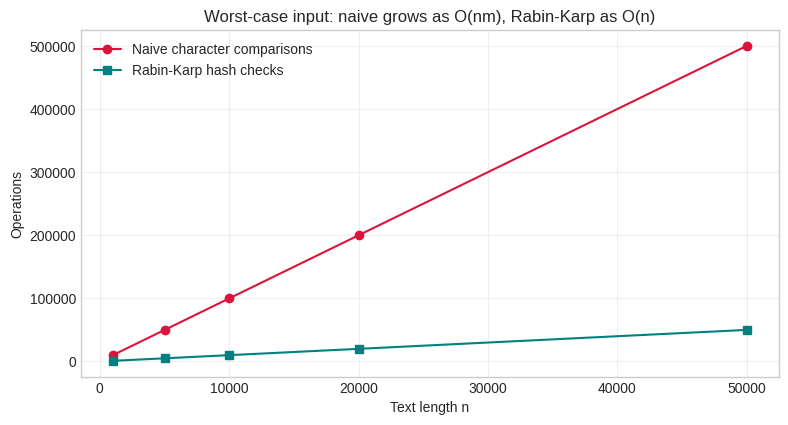
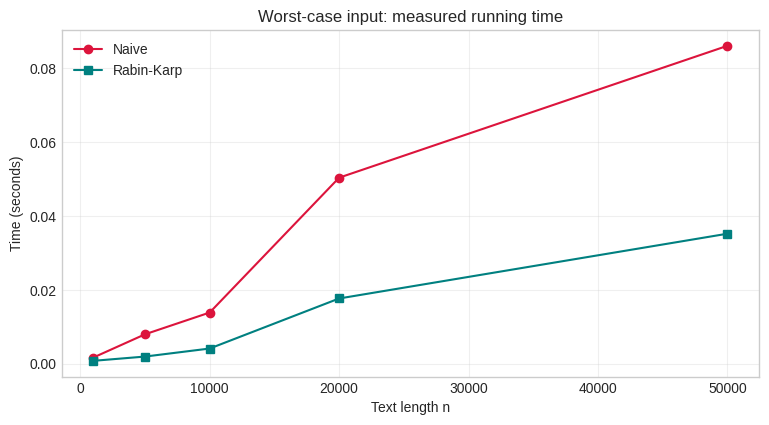
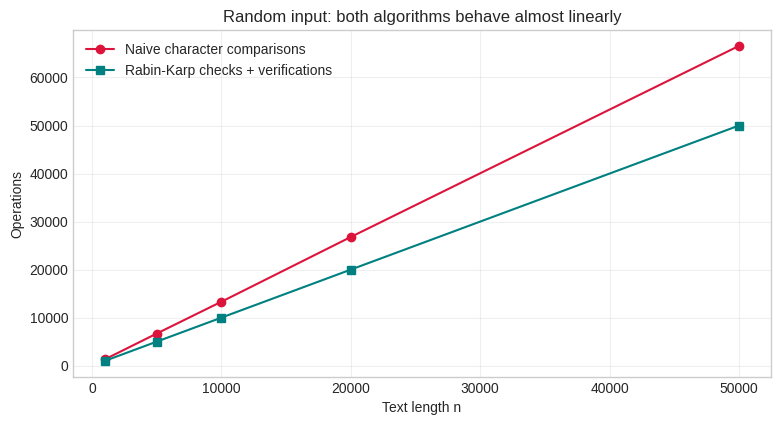

These figures' Python source, in order:
# %% [markdown]
# # Practical 6 (Mini-Project) — Naive vs Rabin-Karp String Matching
#
# **Subject:** Design and Analysis of Algorithms (410241)  
# **Class:** B.E. Computer Engineering, Semester I  
# **Lab:** Laboratory Practice III (410246)  
# **Mini-project option:** C — Naive string matching and Rabin-Karp
#
# ---
#
# ## 1. Aim
#
# Implement the **Naive string-matching algorithm** and the **Rabin-Karp
# algorithm**, run both on the same inputs, and observe the difference in their
# working and performance.
#
# ## 2. Problem statement
#
# Given a text $T$ of length $n$ and a pattern $P$ of length $m$, report every
# starting index $i$ such that
#
# $$T[i],T[i+1],\dots,T[i+m-1] = P[0],P[1],\dots,P[m-1].$$
#
# Implement:
#
# 1. **Naive search** — compare the pattern with every window.
# 2. **Rabin-Karp** — compare hashes of the pattern and each window, and verify
#    only when the hashes match.
#
# Compare the number of operations and the running time on random and
# worst-case inputs.
#
# ## 3. Objectives
#
# - Understand the sliding-window model of string matching.
# - Understand how a rolling hash turns a window comparison into $O(1)$ work.
# - Observe the effect of hash collisions and why verification is necessary.
# - Compare average-case and worst-case behaviour experimentally.
#
# ## 4. Theory
#
# ### 4.1 Naive algorithm
#
# For every start position $i=0,\dots,n-m$:
#
# ```text
# j = 0
# while j < m and T[i+j] == P[j]
#     j = j + 1
# if j == m
#     report i
# ```
#
# - **Best case:** the first character mismatches at every window: $O(n)$.
# - **Worst case:** every window matches for $m-1$ characters and then fails:
#   $O(nm)$.
# - **Space:** $O(1)$ extra.
#
# ### 4.2 Rabin-Karp
#
# Treat a string as a base-$b$ number. For a window $T[i..i+m-1]$:
#
# $$H(i)=\left(\sum_{k=0}^{m-1} T[i+k]\cdot b^{m-1-k}\right)\bmod q.$$
#
# The hash of the next window can be computed from the current one in $O(1)$:
#
# $$H(i+1)=\bigl((H(i)-T[i]\cdot b^{m-1})\cdot b+T[i+m]\bigr)\bmod q.$$
#
# Algorithm:
#
# 1. Compute the pattern hash and the first window hash.
# 2. Slide the window one character at a time, updating the hash in $O(1)$.
# 3. If the hashes match, **verify the window character by character**. A hash
#    match is only a candidate; different strings can collide modulo $q$.
#
# - **Expected time:** $O(n+m)$ if the hash behaves randomly and collisions are
#   rare.
# - **Worst case:** $O(nm)$ if every window has the same hash (for example,
#   repetitive text with a poorly chosen modulus), because every candidate is
#   verified.
# - **Space:** $O(1)$ extra.
#
# ### 4.3 Why hashing helps
#
# The naive algorithm compares up to $m$ characters per window. Rabin-Karp
# compares one integer per window; only windows whose hash matches are checked
# character by character. On random text, very few windows pass the hash test,
# so the total work is close to $O(n+m)$.

# %%
import random
from time import perf_counter

import matplotlib.pyplot as plt
import pandas as pd

plt.style.use("seaborn-v0_8-whitegrid")


# %%
def naive_search(text: str, pattern: str):
    """Return (match_positions, character_comparisons)."""
    n, m = len(text), len(pattern)
    if m == 0:
        return [], 0
    if m > n:
        return [], 0

    matches = []
    comparisons = 0
    for start in range(n - m + 1):
        offset = 0
        while offset < m:
            comparisons += 1
            if text[start + offset] != pattern[offset]:
                break
            offset += 1
        if offset == m:
            matches.append(start)
    return matches, comparisons


def rabin_karp(
    text: str,
    pattern: str,
    base: int = 256,
    modulus: int = 1_000_000_007,
):
    """Return (match_positions, hash_comparisons, character_verifications)."""
    n, m = len(text), len(pattern)
    if m == 0:
        return [], 0, 0
    if m > n:
        return [], 0, 0

    # b^(m-1) mod q, used to remove the outgoing character.
    high_power = pow(base, m - 1, modulus)

    pattern_hash = 0
    window_hash = 0
    for index in range(m):
        pattern_hash = (pattern_hash * base + ord(pattern[index])) % modulus
        window_hash = (window_hash * base + ord(text[index])) % modulus

    matches = []
    hash_comparisons = 0
    character_verifications = 0

    for start in range(n - m + 1):
        hash_comparisons += 1

        if window_hash == pattern_hash:
            # Verify to rule out a hash collision.
            offset = 0
            while offset < m:
                character_verifications += 1
                if text[start + offset] != pattern[offset]:
                    break
                offset += 1
            if offset == m:
                matches.append(start)

        # Roll the hash to the next window.
        if start < n - m:
            outgoing = ord(text[start])
            incoming = ord(text[start + m])
            window_hash = (
                (window_hash - outgoing * high_power) * base + incoming
            ) % modulus

    return matches, hash_comparisons, character_verifications


# %%
# The classic example: pattern AABA occurs at positions 0, 9 and 12.
text = "AABAACAADAABAABA"
pattern = "AABA"

naive_matches, naive_comparisons = naive_search(text, pattern)
rk_matches, rk_hashes, rk_verifications = rabin_karp(text, pattern)

print("Text              :", text)
print("Pattern           :", pattern)
print("Naive matches     :", naive_matches)
print("Rabin-Karp matches:", rk_matches)
print("Naive comparisons :", naive_comparisons)
print("RK hash checks    :", rk_hashes)
print("RK verifications  :", rk_verifications)
assert naive_matches == rk_matches == [0, 9, 12]
print("\nBoth algorithms agree ✓")

# %%
# Show the alignment of each match.
for position in rk_matches:
    print(" " * position + pattern)
    print(text)
    print(" " * position + "^" * len(pattern))
    print()

# %% [markdown]
# ### Correctness tests
#
# The two algorithms must return exactly the same match positions on:
#
# - a pattern at the beginning, middle and end,
# - overlapping matches,
# - a pattern that does not occur,
# - a pattern longer than the text,
# - an empty pattern.

# %%
test_cases = [
    ("hello world", "hello"),
    ("hello world", "world"),
    ("aaaaa", "aa"),          # overlapping matches
    ("aaaaa", "aaa"),         # more overlapping matches
    ("abcdef", "gh"),
    ("abc", "abcdef"),
    ("abc", ""),
    ("", ""),
    ("abababab", "abab"),
    ("the quick brown fox", "quick"),
]

for test_text, test_pattern in test_cases:
    naive_result, _ = naive_search(test_text, test_pattern)
    rk_result, _, _ = rabin_karp(test_text, test_pattern)
    assert naive_result == rk_result, (test_text, test_pattern, naive_result, rk_result)
    print(f"text={test_text!r:24} pattern={test_pattern!r:8} matches={naive_result}")

print("\nAll correctness tests passed ✓")

# %% [markdown]
# ### Worst-case input for the naive algorithm
#
# Consider a text made of $n$ copies of `A` and a pattern of $m-1$ `A`s followed
# by one `B`. At every alignment the naive algorithm compares all $m$
# characters, finds the mismatch at the last position, and moves one position to
# the right. That gives $(n-m+1)m$ character comparisons.
#
# Rabin-Karp computes the pattern hash once and then one hash per window. Since
# the pattern hash is different from the window hashes (the pattern contains a
# `B`), there is no character verification at all.

# %%
repetitive_text = "A" * 20_000
repetitive_pattern = "A" * 9 + "B"

naive_matches, naive_comparisons = naive_search(repetitive_text, repetitive_pattern)
rk_matches, rk_hashes, rk_verifications = rabin_karp(
    repetitive_text, repetitive_pattern
)

print("Text length       :", len(repetitive_text))
print("Pattern length    :", len(repetitive_pattern))
print("Naive matches     :", naive_matches)
print("RK matches        :", rk_matches)
print("Naive comparisons :", naive_comparisons)
print("RK hash checks    :", rk_hashes)
print("RK verifications  :", rk_verifications)
print(
    "Theoretical naive maximum:",
    (len(repetitive_text) - len(repetitive_pattern) + 1)
    * len(repetitive_pattern),
)

# %%
# Benchmark both algorithms on random and worst-case inputs.
rng = random.Random(2026)
sizes = [1_000, 5_000, 10_000, 20_000, 50_000]
pattern_length = 10
benchmark_rows = []

for size in sizes:
    random_text = "".join(rng.choice("ACGT") for _ in range(size))
    random_pattern = random_text[size // 2 : size // 2 + pattern_length]
    if len(random_pattern) < pattern_length:
        random_pattern = "ACGTACGTAC"[:pattern_length]

    worst_text = "A" * size
    worst_pattern = "A" * (pattern_length - 1) + "B"

    for input_name, bench_text, bench_pattern in [
        ("random", random_text, random_pattern),
        ("repetitive", worst_text, worst_pattern),
    ]:
        start = perf_counter()
        naive_result, naive_ops = naive_search(bench_text, bench_pattern)
        naive_time = perf_counter() - start

        start = perf_counter()
        rk_result, rk_hashes, rk_verifications = rabin_karp(
            bench_text, bench_pattern
        )
        rk_time = perf_counter() - start

        assert naive_result == rk_result
        benchmark_rows.append(
            {
                "input": input_name,
                "n": size,
                "naive time (s)": naive_time,
                "naive character comparisons": naive_ops,
                "RK time (s)": rk_time,
                "RK hash checks": rk_hashes,
                "RK character verifications": rk_verifications,
            }
        )

benchmark = pd.DataFrame(benchmark_rows)
benchmark

# %%
# Compare the character-level work on the repetitive (worst-case) input.
worst_case = benchmark[benchmark["input"] == "repetitive"]

plt.figure(figsize=(9, 4.5))
plt.plot(
    worst_case["n"],
    worst_case["naive character comparisons"],
    "o-",
    label="Naive character comparisons",
    color="crimson",
)
plt.plot(
    worst_case["n"],
    worst_case["RK hash checks"],
    "s-",
    label="Rabin-Karp hash checks",
    color="teal",
)
plt.xlabel("Text length n")
plt.ylabel("Operations")
plt.title("Worst-case input: naive grows as O(nm), Rabin-Karp as O(n)")
plt.legend()
plt.grid(alpha=0.3)
plt.show()

# %%
# Wall-clock times on the same input. For small n, Python's per-window hash
# arithmetic can make Rabin-Karp slower even though it performs fewer character
# comparisons; at larger n the asymptotic advantage becomes visible.
plt.figure(figsize=(9, 4.5))
plt.plot(
    worst_case["n"],
    worst_case["naive time (s)"],
    "o-",
    label="Naive",
    color="crimson",
)
plt.plot(
    worst_case["n"],
    worst_case["RK time (s)"],
    "s-",
    label="Rabin-Karp",
    color="teal",
)
plt.xlabel("Text length n")
plt.ylabel("Time (seconds)")
plt.title("Worst-case input: measured running time")
plt.legend()
plt.grid(alpha=0.3)
plt.show()

# %%
# Average-case comparison on random DNA text.
random_case = benchmark[benchmark["input"] == "random"]

plt.figure(figsize=(9, 4.5))
plt.plot(
    random_case["n"],
    random_case["naive character comparisons"],
    "o-",
    label="Naive character comparisons",
    color="crimson",
)
plt.plot(
    random_case["n"],
    random_case["RK hash checks"] + random_case["RK character verifications"],
    "s-",
    label="Rabin-Karp checks + verifications",
    color="teal",
)
plt.xlabel("Text length n")
plt.ylabel("Operations")
plt.title("Random input: both algorithms behave almost linearly")
plt.legend()
plt.grid(alpha=0.3)
plt.show()

# %%
# ============================================================================
# DETAILED OUTPUT EXPLANATION
# ============================================================================
print("DETAILED OUTPUT EXPLANATION - DAA Practical 6 (String Matching)")
print("=" * 78)
print(
    "The naive algorithm compares characters window by window. Rabin-Karp\n"
    "compares a rolling hash first and verifies characters only when the hash\n"
    "matches. The output below separates match correctness from operation\n"
    "counts and wall-clock time."
)

classic_text = "AABAACAADAABAABA"
classic_pattern = "AABA"
classic_naive_matches, classic_naive_comparisons = naive_search(classic_text, classic_pattern)
classic_rk_matches, classic_rk_hashes, classic_rk_verifications = rabin_karp(
    classic_text, classic_pattern
)
print("\n1. CLASSIC EXAMPLE")
print("-" * 78)
print(f"Text              : {classic_text}")
print(f"Pattern           : {classic_pattern}")
print(f"Naive matches     : {classic_naive_matches}")
print(f"Rabin-Karp matches: {classic_rk_matches}")
print(f"Naive comparisons : {classic_naive_comparisons}")
print(f"RK hash checks    : {classic_rk_hashes}")
print(f"RK verifications  : {classic_rk_verifications}")
print(f"Both algorithms agree: {classic_naive_matches == classic_rk_matches}")
print("The three matches are at positions 0, 9 and 12. Rabin-Karp performs one")
print("hash check per window, then verifies the matching windows character by")
print("character. A hash match is only a candidate; verification is essential.")

print("\n2. WORST-CASE INPUT (TEXT ALL 'A', PATTERN A...AB)")
print("-" * 78)
print(f"Text length          : {len(repetitive_text):,}")
print(f"Pattern length       : {len(repetitive_pattern)}")
print(f"Naive matches        : {naive_matches}")
print(f"RK matches           : {rk_matches}")
print(f"Naive comparisons    : {naive_comparisons:,}")
print(
    "Theoretical maximum  :",
    f"{(len(repetitive_text) - len(repetitive_pattern) + 1) * len(repetitive_pattern):,}",
)
print(f"RK hash checks       : {rk_hashes:,}")
print(f"RK verifications     : {rk_verifications:,}")
print("At every alignment the pattern matches for nine characters and fails on")
print("the final B. Naive search therefore does about m comparisons per window.")
print("The pattern hash never equals the all-A window hashes, so Rabin-Karp")
print("rejects every window with one integer comparison and needs zero")
print("character verifications. This is the O(nm) vs O(n) contrast in action.")

print("\n3. BENCHMARK ACROSS INPUT SIZES")
print("-" * 78)
for _, row in benchmark.iterrows():
    print(
        f"  {row['input']:10s} n={int(row['n']):6,d}: "
        f"naive={int(row['naive character comparisons']):8,d} char comps "
        f"({float(row['naive time (s)']):.6f} s)"
    )
    print(
        f"  {'':10s}            RK={int(row['RK hash checks']):8,d} hash checks "
        f"+ {int(row['RK character verifications']):5,d} verifications "
        f"({float(row['RK time (s)']):.6f} s)"
    )

largest_repetitive = benchmark[
    (benchmark["input"] == "repetitive") & (benchmark["n"] == benchmark["n"].max())
].iloc[0]
largest_random = benchmark[
    (benchmark["input"] == "random") & (benchmark["n"] == benchmark["n"].max())
].iloc[0]
repetitive_ratio = (
    largest_repetitive["naive character comparisons"]
    / max(largest_repetitive["RK hash checks"], 1)
)
print(f"\nAt n={int(largest_repetitive['n']):,} on repetitive input:")
print(
    f"  naive/RK operation ratio = {repetitive_ratio:.2f}x "
    "(naive character comparisons divided by RK hash checks)"
)
print(
    "  measured time: naive "
    f"{float(largest_repetitive['naive time (s)']):.6f} s, RK "
    f"{float(largest_repetitive['RK time (s)']):.6f} s"
)
print("The operation ratio grows with the pattern length. Rabin-Karp is also")
print("faster in wall-clock time on this repetitive case. On random or short")
print("inputs, however, Python's per-window modular arithmetic can make its")
print("constant factor larger than the simple character loop; the asymptotic")
print("advantage matters most when n and m are large.")

print(f"\nAt n={int(largest_random['n']):,} on random DNA input:")
print(
    f"  naive character comparisons: {int(largest_random['naive character comparisons']):,}"
)
print(
    f"  RK hash checks + verifications: "
    f"{int(largest_random['RK hash checks']) + int(largest_random['RK character verifications']):,}"
)
print("Random text usually mismatches at the first character, so the naive")
print("algorithm is already close to linear. Rabin-Karp is also linear, but its")
print("constant factor is larger here. The naive algorithm is competitive on")
print("random data and has almost no preprocessing overhead.")

print("\n4. WHEN DOES EACH ALGORITHM WIN?")
print("-" * 78)
print("Naive       : simple, O(1) extra space, best when mismatches occur early.")
print("Rabin-Karp  : better on repetitive/adversarial text and for multiple")
print("              patterns sharing one hash; expected O(n+m).")
print("Both have an O(nm) worst case. In Rabin-Karp the worst case needs many")
print("hash collisions, because every candidate window is verified.")
print("A large prime modulus such as 1,000,000,007 greatly reduces collisions.")

print("\n5. COMPLEXITY TAKEAWAY")
print("-" * 78)
print("Naive       : preprocessing O(1), matching O(nm) worst, O(n) best, space O(1)")
print("Rabin-Karp  : preprocessing O(m), expected O(n+m), O(nm) with collisions, space O(1)")
print("The experiments match the theory: repetitive input exposes the quadratic")
print("character work of naive matching, while random input hides it.")

# %% [markdown]
# ### Observations
#
# 1. On the classic example, both algorithms report the same three matches.
# 2. On the repetitive worst-case input, the naive algorithm performs
#    $(n-m+1)(m-1)$ character comparisons — quadratic when $m$ grows with $n$.
#    Rabin-Karp performs one hash comparison per window and, in this example,
#    no character verifications.
# 3. On random text, the naive algorithm usually fails at the first or second
#    character, so its average work is close to linear. Rabin-Karp also behaves
#    linearly, but its constant factor can be larger in Python because each
#    window requires modular arithmetic.
# 4. A hash match is not proof of a match. Rabin-Karp always verifies candidate
#    windows. If every window collides, the verification step can make the
#    worst case $O(nm)$.
# 5. The choice of modulus matters. A large prime (here $10^9+7$) reduces the
#    collision probability. A small modulus such as 101 would cause many false
#    candidates.
#
# ### Complexity analysis
#
# | Algorithm | Preprocessing | Matching | Worst case | Extra space |
# |---|---|---|---|---|
# | Naive | $O(1)$ | $O(nm)$ worst, $O(n)$ best | $O(nm)$ | $O(1)$ |
# | Rabin-Karp | $O(m)$ | $O(n+m)$ expected | $O(nm)$ with collisions | $O(1)$ |
#
# ## 5. Conclusion
#
# We implemented the naive and Rabin-Karp string-matching algorithms and
# verified that they return identical match positions on a range of inputs. The
# experiments show the practical difference between comparing every character
# of every window and comparing a single rolling hash per window. Rabin-Karp is
# much better on repetitive worst-case data, while the naive algorithm is
# competitive on random text and has a smaller constant factor. The project also
# demonstrates why hash verification is essential for correctness.
#
# ## 6. Viva questions
#
# | Question | Short answer |
# |---|---|
# | What is the worst-case time of naive string matching? | $O(nm)$. |
# | What is the expected time of Rabin-Karp? | $O(n+m)$. |
# | What is a rolling hash? | A hash of a sliding window that is updated in $O(1)$ by removing the outgoing character and adding the incoming one. |
# | Why must Rabin-Karp verify a hash match? | Different strings can have the same hash (a collision). |
# | What happens if the modulus is too small? | Many collisions, so many verifications and performance approaches $O(nm)$. |
# | Is Rabin-Karp in-place? | Yes; it uses $O(1)$ extra space apart from the output. |
# | What is a good modulus? | A large prime, e.g. $10^9+7$ or $10^9+9$. |
# | Where is Rabin-Karp used? | Plagiarism detection, DNA matching, multiple-pattern search and content fingerprinting. |
# | Which algorithm is better for random text? | Both are near-linear; the naive version may have a smaller constant factor. |
# | What is the difference between exact and approximate string matching? | Exact matching requires every character to agree; approximate matching allows edits (insert/delete/substitute). |
